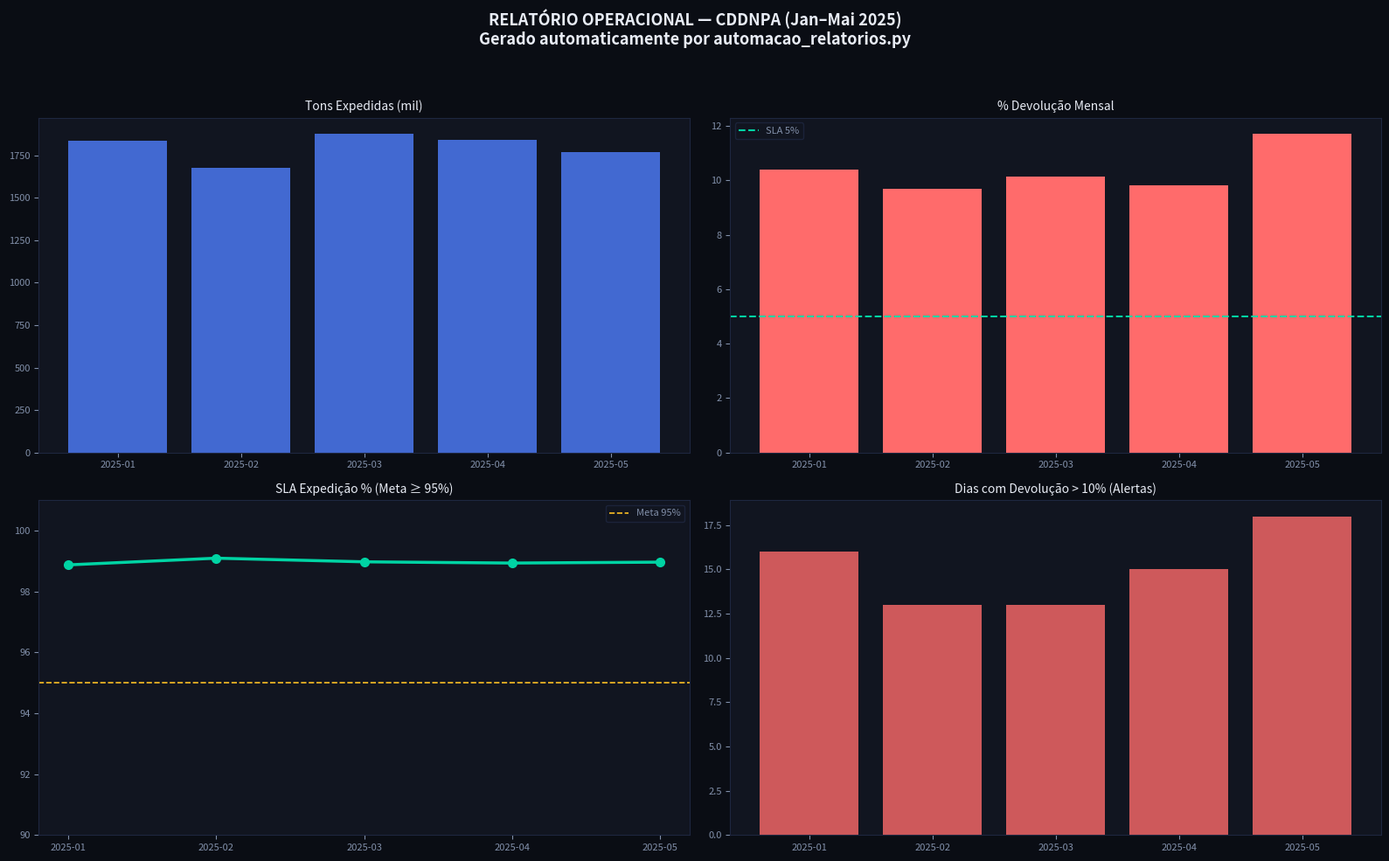

Reproduce this figure in Python.
"""
Automação de Relatórios Operacionais
=====================================
Autor: Emanoel Cavalcante

Script que automatiza a geração de relatório executivo
a partir de dados brutos — eliminando trabalho manual
repetitivo, exatamente como feito na operação CDDNPA
via Power Query e Excel.

O que o script faz automaticamente:
 1. Lê dados brutos (CSV simulado em memória)
 2. Limpa e valida os dados
 3. Calcula KPIs e indicadores
 4. Identifica anomalias e alertas
 5. Gera relatório executivo em Excel (.xlsx)
 6. Gera gráfico de acompanhamento (.png)
 7. Exporta resumo em texto (.txt)

Tempo manual equivalente: ~2 horas/semana
Tempo automatizado: ~8 segundos
"""

import pandas as pd
import numpy as np
from datetime import datetime, timedelta
import os

np.random.seed(7)

print("=" * 60)
print("  AUTOMAÇÃO DE RELATÓRIOS OPERACIONAIS")
print("  Emanoel Cavalcante · emanoelinc.github.io")
print("=" * 60)

# ──────────────────────────────────────────────
# 1. GERAÇÃO DE DADOS BRUTOS (simula input real)
# ──────────────────────────────────────────────

print("\n[1/6] Lendo dados brutos...")

datas = pd.date_range('2025-01-01', '2025-05-31', freq='D')
n = len(datas)

df_raw = pd.DataFrame({
    'data':            datas,
    'tons_expedidas':  np.random.normal(60000, 8000, n).clip(20000, 95000),
    'tons_devolvidas': np.random.normal(6000, 2000, n).clip(0, 25000),
    'veiculos_exp':    np.random.randint(40, 70, n),
    'veiculos_rec':    np.random.randint(3, 10, n),
    'avaria_valor':    np.random.choice([0]*18 + [0.02, 0.05], n),
    'sla_exp_pct':     np.random.normal(99.2, 1.2, n).clip(90, 100),
    'sla_rec_pct':     np.random.normal(99.5, 0.8, n).clip(92, 100),
    'temperatura_ok':  np.random.choice([True]*19 + [False], n),
    'cliente':         np.random.choice(['Ferrero', 'Danone', 'Nutricia', 'Colog'], n),
})

# Injeta picos reais conhecidos
df_raw.loc[df_raw['data'] == '2025-05-02', 'tons_devolvidas'] *= 3.2
df_raw.loc[df_raw['data'] == '2025-05-21', 'tons_devolvidas'] *= 2.1

print(f"   → {len(df_raw)} registros carregados ({df_raw['data'].min().date()} a {df_raw['data'].max().date()})")

# ──────────────────────────────────────────────
# 2. LIMPEZA E VALIDAÇÃO
# ──────────────────────────────────────────────

print("\n[2/6] Limpando e validando dados...")

antes = len(df_raw)
df = df_raw.copy()
df['data'] = pd.to_datetime(df['data'])
df['mes']  = df['data'].dt.to_period('M')
df['pct_devolucao'] = (df['tons_devolvidas'] / df['tons_expedidas'] * 100).round(2)

# Flag registros com % devolução acima do SLA
df['alerta_devolucao'] = df['pct_devolucao'] > 10

nulos = df.isnull().sum().sum()
print(f"   → Nulos encontrados: {nulos}")
print(f"   → Registros válidos: {len(df)}/{antes}")
print(f"   → Alertas de devolução: {df['alerta_devolucao'].sum()} dias acima de 10%")

# ──────────────────────────────────────────────
# 3. CÁLCULO DE KPIs
# ──────────────────────────────────────────────

print("\n[3/6] Calculando KPIs...")

mensal = df.groupby('mes').agg(
    tons_expedidas   = ('tons_expedidas',  'sum'),
    tons_devolvidas  = ('tons_devolvidas', 'sum'),
    veiculos_exp     = ('veiculos_exp',    'sum'),
    avaria_total     = ('avaria_valor',    'sum'),
    sla_exp_media    = ('sla_exp_pct',     'mean'),
    sla_rec_media    = ('sla_rec_pct',     'mean'),
    dias_alerta      = ('alerta_devolucao','sum'),
).reset_index()

mensal['pct_devolucao_mes'] = (mensal['tons_devolvidas'] / mensal['tons_expedidas'] * 100).round(2)
mensal['sla_exp_media']     = mensal['sla_exp_media'].round(2)
mensal['sla_rec_media']     = mensal['sla_rec_media'].round(2)
mensal['tons_expedidas']    = mensal['tons_expedidas'].round(0).astype(int)
mensal['tons_devolvidas']   = mensal['tons_devolvidas'].round(0).astype(int)
mensal['status_avaria']     = mensal['avaria_total'].apply(
    lambda x: '✓ R$0,00' if x == 0 else f'⚠ R${x:.2f}'
)
mensal['status_sla_exp']    = mensal['sla_exp_media'].apply(
    lambda x: '✓ OK' if x >= 95 else '✗ Abaixo'
)

print(f"   → {len(mensal)} meses processados")
for _, row in mensal.iterrows():
    print(f"   {row['mes']}: {row['tons_expedidas']:,} tons | SLA {row['sla_exp_media']}% | Dev {row['pct_devolucao_mes']}%")

# ──────────────────────────────────────────────
# 4. IDENTIFICAÇÃO DE ANOMALIAS
# ──────────────────────────────────────────────

print("\n[4/6] Identificando anomalias...")

picos = df[df['pct_devolucao'] > 15].sort_values('pct_devolucao', ascending=False)
print(f"   → {len(picos)} dias com devolução > 15%:")
for _, row in picos.head(5).iterrows():
    print(f"      {row['data'].date()} → {row['pct_devolucao']:.1f}% ({row['cliente']})")

temp_nok = df[~df['temperatura_ok']]
print(f"   → {len(temp_nok)} registros com temperatura fora do range")

# ──────────────────────────────────────────────
# 5. EXPORTAR EXCEL
# ──────────────────────────────────────────────

print("\n[5/6] Gerando relatório Excel...")

try:
    with pd.ExcelWriter('relatorio_operacional.xlsx', engine='openpyxl') as writer:
        mensal.to_excel(writer, sheet_name='Resumo Mensal', index=False)
        df[['data', 'cliente', 'tons_expedidas', 'tons_devolvidas',
            'pct_devolucao', 'alerta_devolucao', 'sla_exp_pct',
            'avaria_valor', 'temperatura_ok']].to_excel(
            writer, sheet_name='Dados Diários', index=False)
        picos.head(20).to_excel(writer, sheet_name='Alertas', index=False)
    print("   → relatorio_operacional.xlsx gerado ✓")
except Exception as e:
    print(f"   → Excel não gerado (instale openpyxl): {e}")

# ──────────────────────────────────────────────
# 6. GRÁFICO DE ACOMPANHAMENTO
# ──────────────────────────────────────────────

print("\n[6/6] Gerando gráfico...")

import matplotlib.pyplot as plt
import matplotlib.gridspec as gridspec

BG    = '#0a0d14'; SURF = '#111520'; VERDE = '#00d4a4'
AZUL  = '#4f7fff'; AMAR = '#fbbf24'; VERM  = '#ff6b6b'
TEXTO = '#e8ecf5'; MUT  = '#8290aa'

fig, axes = plt.subplots(2, 2, figsize=(16, 10), facecolor=BG)
fig.suptitle('RELATÓRIO OPERACIONAL — CDDNPA (Jan–Mai 2025)\nGerado automaticamente por automacao_relatorios.py',
             color=TEXTO, fontsize=13, fontweight='bold', y=0.98)

meses_str = [str(m) for m in mensal['mes']]

# Tons expedidas
ax = axes[0, 0]; ax.set_facecolor(SURF)
ax.bar(meses_str, mensal['tons_expedidas']/1000, color=AZUL, alpha=0.8)
ax.set_title('Tons Expedidas (mil)', color=TEXTO, fontsize=10)
ax.tick_params(colors=MUT, labelsize=8)
[s.set_color('#1e2740') for s in ax.spines.values()]

# % Devolução
ax = axes[0, 1]; ax.set_facecolor(SURF)
cores = [VERM if v > 8 else AMAR if v > 5 else VERDE for v in mensal['pct_devolucao_mes']]
ax.bar(meses_str, mensal['pct_devolucao_mes'], color=cores)
ax.axhline(5, color=VERDE, linestyle='--', linewidth=1.5, label='SLA 5%')
ax.set_title('% Devolução Mensal', color=TEXTO, fontsize=10)
ax.tick_params(colors=MUT, labelsize=8)
ax.legend(fontsize=8, facecolor=SURF, labelcolor=MUT, edgecolor='#1e2740')
[s.set_color('#1e2740') for s in ax.spines.values()]

# SLA Expedição
ax = axes[1, 0]; ax.set_facecolor(SURF)
ax.plot(meses_str, mensal['sla_exp_media'], color=VERDE, marker='o', linewidth=2.5, markersize=7)
ax.axhline(95, color=AMAR, linestyle='--', linewidth=1.2, label='Meta 95%')
ax.set_ylim(90, 101)
ax.set_title('SLA Expedição % (Meta ≥ 95%)', color=TEXTO, fontsize=10)
ax.tick_params(colors=MUT, labelsize=8)
ax.legend(fontsize=8, facecolor=SURF, labelcolor=MUT, edgecolor='#1e2740')
[s.set_color('#1e2740') for s in ax.spines.values()]

# Dias de alerta
ax = axes[1, 1]; ax.set_facecolor(SURF)
ax.bar(meses_str, mensal['dias_alerta'], color=VERM, alpha=0.8)
ax.set_title('Dias com Devolução > 10% (Alertas)', color=TEXTO, fontsize=10)
ax.tick_params(colors=MUT, labelsize=8)
[s.set_color('#1e2740') for s in ax.spines.values()]

plt.tight_layout(rect=[0, 0, 1, 0.95])
plt.savefig('relatorio_operacional.png', dpi=150, bbox_inches='tight',
            facecolor=BG, edgecolor='none')
print("   → relatorio_operacional.png gerado ✓")

# ──────────────────────────────────────────────
# 7. RESUMO EM TEXTO
# ──────────────────────────────────────────────

resumo = f"""
╔══════════════════════════════════════════════════════════╗
║         RESUMO EXECUTIVO — OPERAÇÃO CDDNPA               ║
║         Gerado em: {datetime.now().strftime('%d/%m/%Y %H:%M')}                       ║
╠══════════════════════════════════════════════════════════╣
║  Período analisado : Jan/2025 – Mai/2025                 ║
║  Total de registros: {len(df)} dias                           ║
╠══════════════════════════════════════════════════════════╣
║  EXPEDIÇÃO                                               ║
║  Total tons expedidas : {df['tons_expedidas'].sum():>15,.0f}             ║
║  Média SLA expedição  : {df['sla_exp_pct'].mean():>14.2f}%             ║
║  Total veículos exp.  : {df['veiculos_exp'].sum():>15,}             ║
╠══════════════════════════════════════════════════════════╣
║  DEVOLUÇÃO                                               ║
║  Total tons devolvidas: {df['tons_devolvidas'].sum():>15,.0f}             ║
║  Média % devolução    : {df['pct_devolucao'].mean():>14.2f}%             ║
║  Dias acima de 10%    : {df['alerta_devolucao'].sum():>15}             ║
╠══════════════════════════════════════════════════════════╣
║  AVARIA                                                  ║
║  Total avaria (R$)    : R${df['avaria_valor'].sum():>13.2f}             ║
║  Meta contratual      :       ≤ R$0,10/ton               ║
╚══════════════════════════════════════════════════════════╝
"""

with open('resumo_executivo.txt', 'w', encoding='utf-8') as f:
    f.write(resumo)

print(resumo)
print("   → resumo_executivo.txt salvo ✓")
print("\n✅ Automação concluída com sucesso!")
print(f"   Arquivos gerados: relatorio_operacional.xlsx | .png | resumo_executivo.txt")
